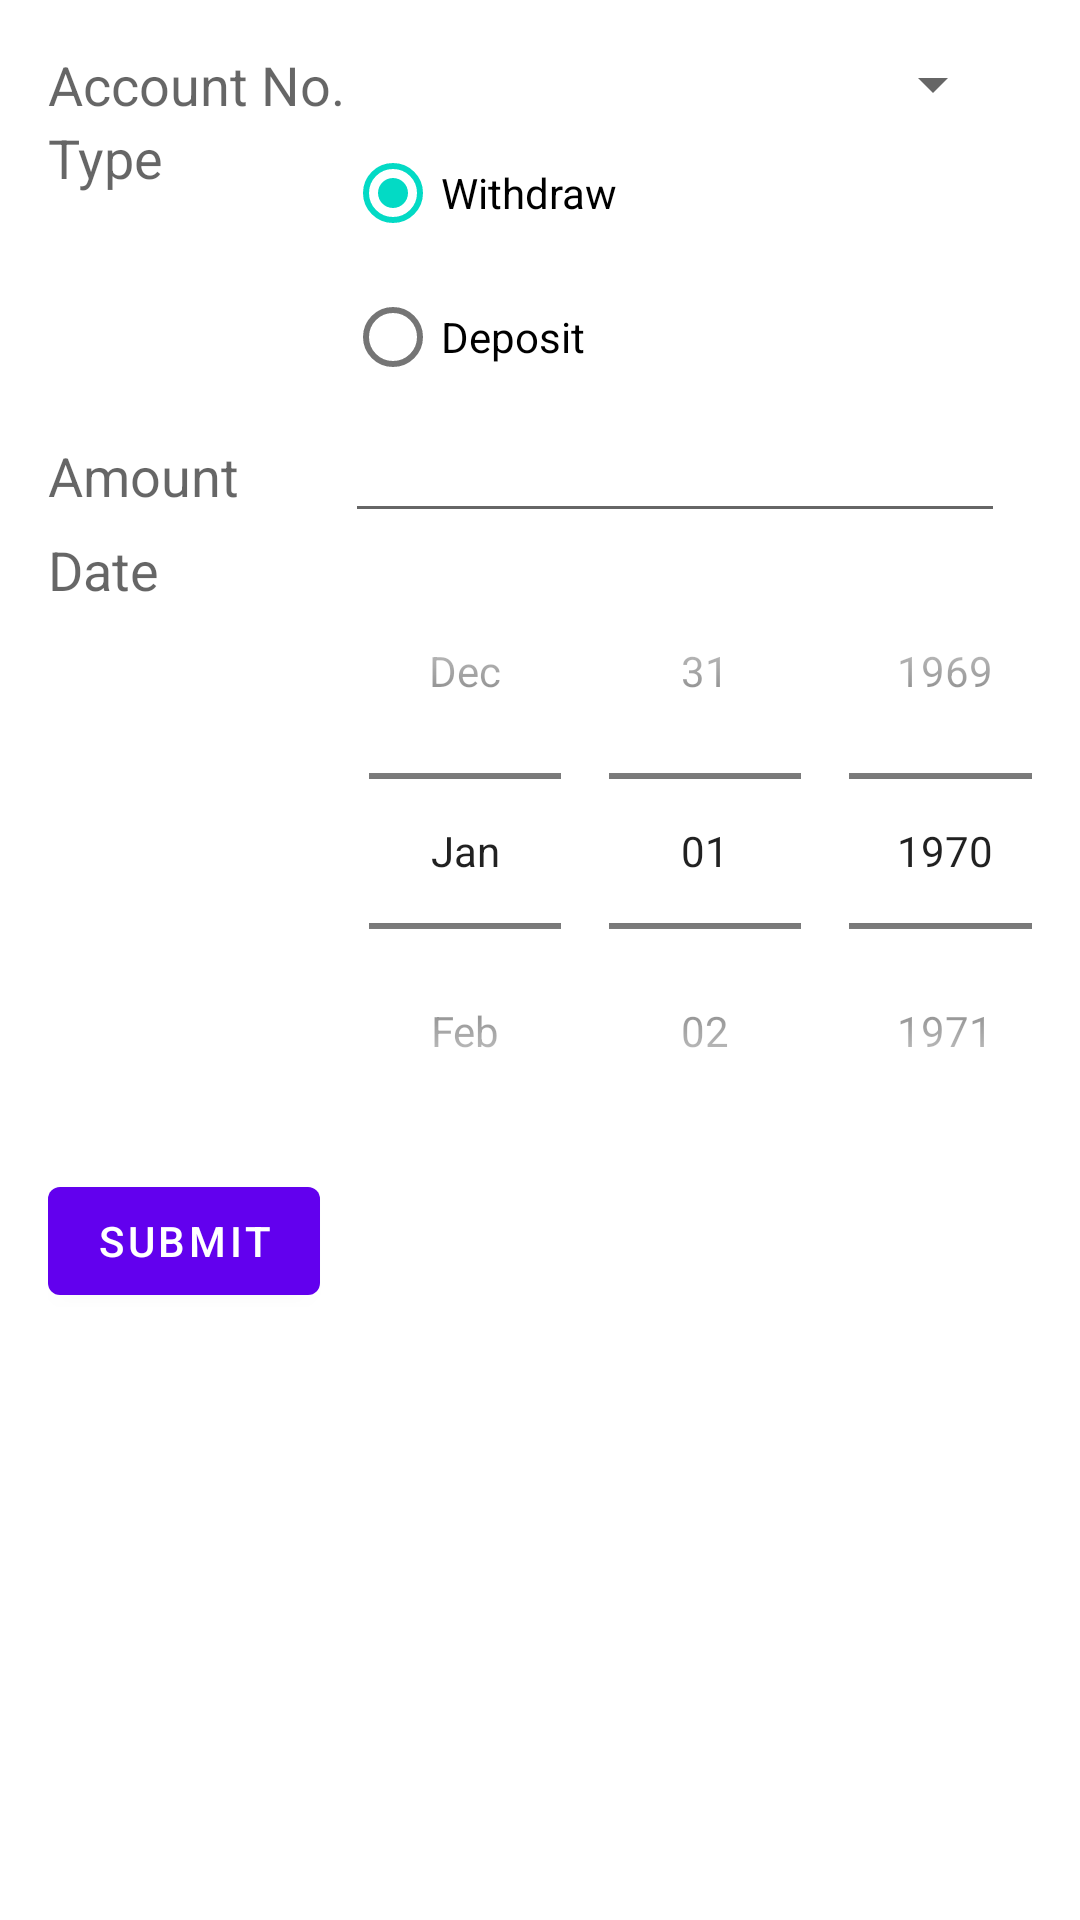

Here is an Android app screen rendered from its layout file. Give the layout XML and the strings, colors and styles it references.
<!-- AndroidManifest.xml: application theme Theme.TheBankOfPirates -->
<!-- res/layout/fragment_withdrawal.xml -->
<GridLayout xmlns:android="http://schemas.android.com/apk/res/android"
            xmlns:tools="http://schemas.android.com/tools"
            android:layout_width="match_parent"
            android:layout_height="match_parent"
            android:columnCount="2"
            android:paddingBottom="@dimen/activity_vertical_margin"
            android:paddingLeft="@dimen/activity_horizontal_margin"
            android:paddingRight="@dimen/activity_horizontal_margin"
            android:paddingTop="@dimen/activity_vertical_margin"
            android:rowCount="6"
            tools:context=".MainActivity$PlaceholderFragment">

    <TextView
        android:id="@+id/account_text_tv"
        android:layout_width="wrap_content"
        android:layout_height="wrap_content"
        android:layout_column="0"
        android:layout_row="0"
        android:text="@string/account_text"
        android:textAppearance="?android:attr/textAppearanceMedium"/>

    <Spinner
        android:id="@+id/account_selector"
        android:layout_width="220dp"
        android:layout_height="wrap_content"
        android:layout_column="1"
        android:layout_row="0"/>

    <TextView
        android:id="@+id/expense_type_tv"
        android:layout_width="wrap_content"
        android:layout_height="wrap_content"
        android:layout_column="0"
        android:layout_row="1"
        android:text="@string/transaction_type_text"
        android:textAppearance="?android:attr/textAppearanceMedium"/>

    <RadioGroup
        android:id="@+id/expense_type_group"
        android:layout_width="match_parent"
        android:layout_height="wrap_content"
        android:layout_column="1"
        android:layout_row="1">

        <RadioButton
            android:id="@+id/expense"
            android:layout_width="match_parent"
            android:layout_height="match_parent"
            android:checked="true"
            android:text="@string/withdrawal_text"/>

        <RadioButton
            android:id="@+id/income"
            android:layout_width="match_parent"
            android:layout_height="match_parent"
            android:text="@string/deposit_text"/>
    </RadioGroup>

    <TextView
        android:id="@+id/amount_text_tv"
        android:layout_width="wrap_content"
        android:layout_height="wrap_content"
        android:layout_column="0"
        android:layout_row="2"
        android:text="@string/amount_text"
        android:textAppearance="?android:attr/textAppearanceMedium"/>

    <EditText
        android:id="@+id/amount"
        android:layout_width="220dp"
        android:layout_height="wrap_content"
        android:layout_column="1"
        android:layout_row="2"
        android:inputType="numberDecimal"/>

    <TextView
        android:id="@+id/date_tv"
        android:layout_width="wrap_content"
        android:layout_height="wrap_content"
        android:layout_column="0"
        android:layout_row="3"
        android:text="@string/date_text"
        android:textAppearance="?android:attr/textAppearanceMedium"/>

    <DatePicker
        android:id="@+id/date_selector"
        android:layout_width="wrap_content"
        android:layout_height="wrap_content"
        android:layout_column="1"
        android:layout_row="3"
        android:calendarViewShown="false"
        android:datePickerMode="spinner"/>

    <Button
        android:id="@+id/submit_amount"
        android:layout_width="wrap_content"
        android:layout_height="wrap_content"
        android:layout_column="0"
        android:layout_row="4"
        android:text="@string/submit"/>

</GridLayout>
<!-- resources referenced by this layout -->
<resources>
  <dimen name="activity_horizontal_margin">16dp</dimen>
  <dimen name="activity_vertical_margin">16dp</dimen>
  <string name="account_text">Account No.</string>
  <string name="amount_text">Amount</string>
  <string name="date_text">Date</string>
  <string name="deposit_text">Deposit</string>
  <string name="submit">Submit</string>
  <string name="transaction_type_text">Type</string>
  <string name="withdrawal_text">Withdraw</string>
  <style name="Theme.TheBankOfPirates" parent="Theme.MaterialComponents.DayNight.DarkActionBar">
          
          <item name="colorPrimary">@color/purple_500</item>
          <item name="colorPrimaryVariant">@color/purple_700</item>
          <item name="colorOnPrimary">@color/white</item>
          
          <item name="colorSecondary">@color/teal_200</item>
          <item name="colorSecondaryVariant">@color/teal_700</item>
          <item name="colorOnSecondary">@color/black</item>
          
          <item name="android:statusBarColor" tools:targetApi="l">?attr/colorPrimaryVariant</item>
          
      </style>
  <!-- not gathered from this repository: default colours our renderer supplied (Android Studio template values) -->
  <color name="purple_500">#FF6200EE</color>
  <color name="purple_700">#FF3700B3</color>
  <color name="teal_200">#FF03DAC5</color>
  <color name="teal_700">#FF018786</color>
  <color name="black">#FF000000</color>
  <color name="white">#FFFFFFFF</color>
</resources>
